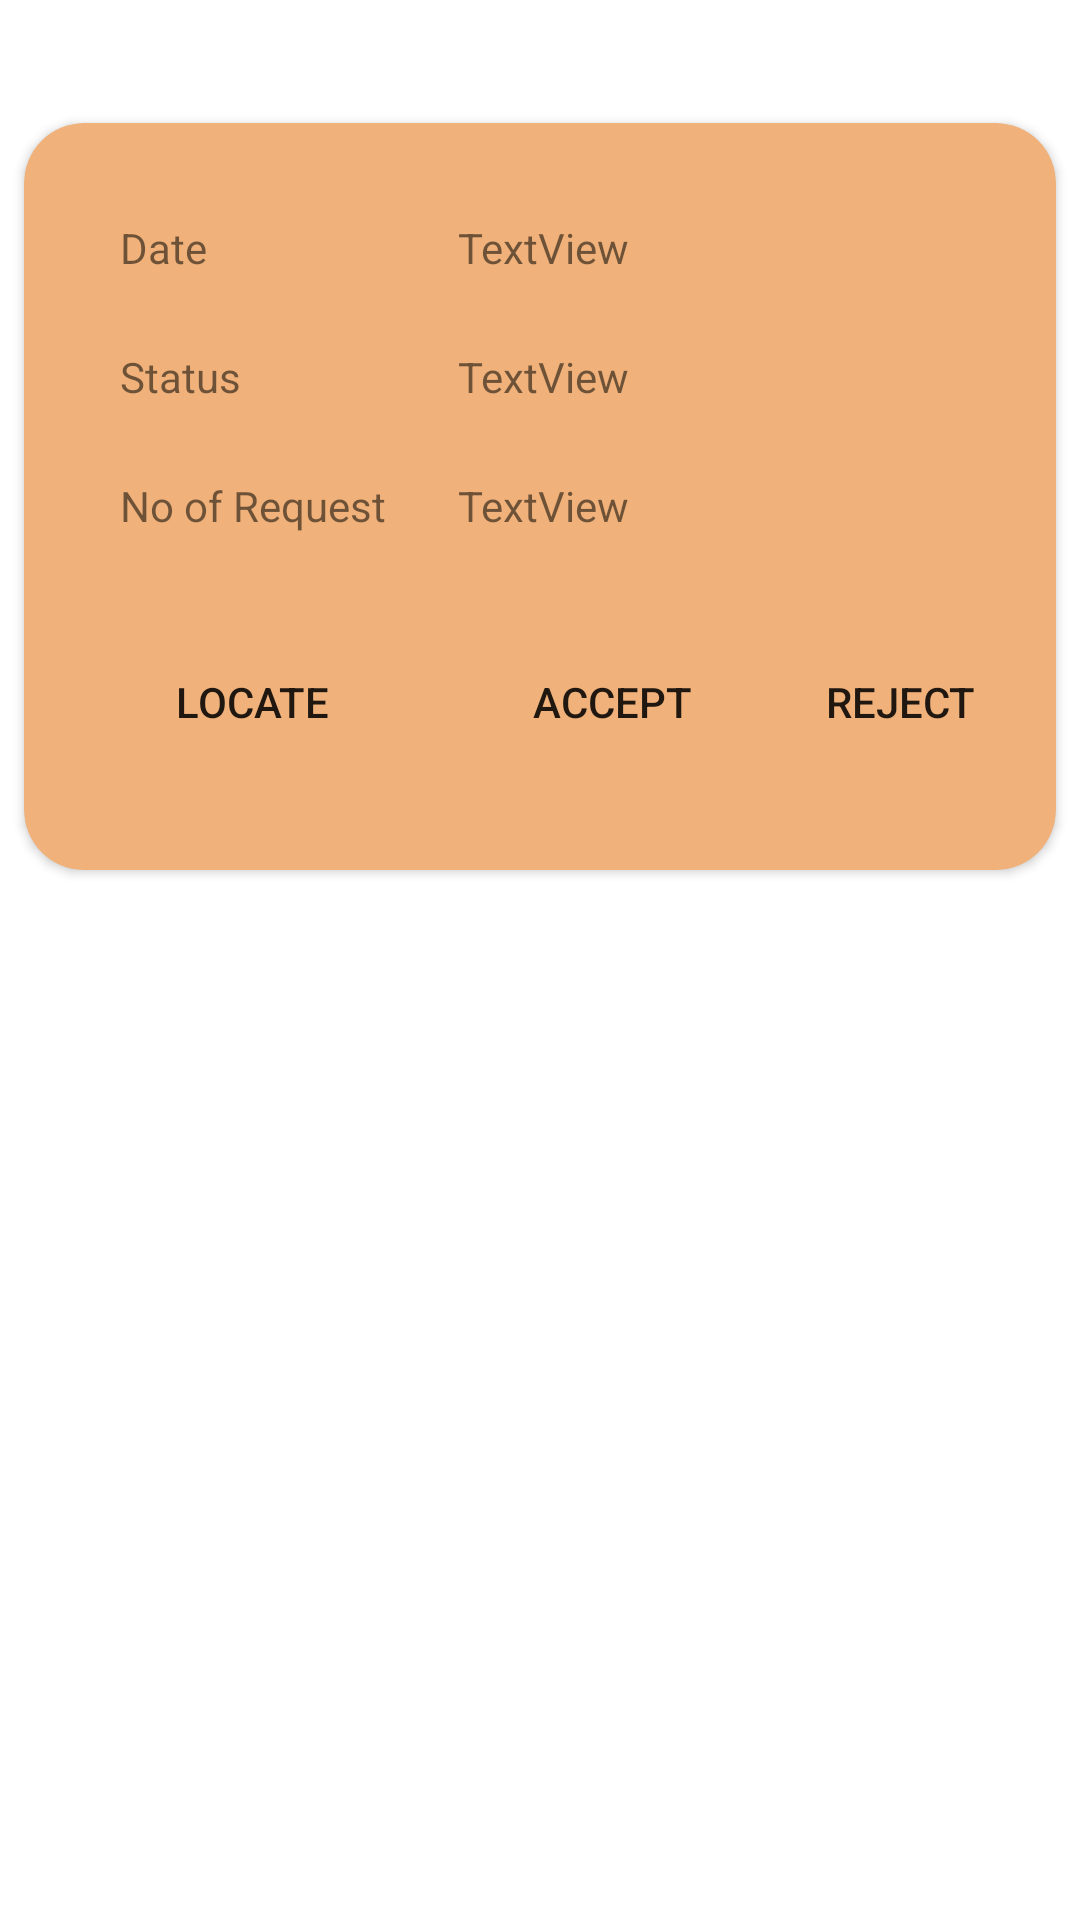

Layout XML and referenced resources for this Android screen:
<!-- AndroidManifest.xml: application theme Theme.ICAR -->
<!-- res/layout/activity_custom_view_user_request.xml -->
<?xml version="1.0" encoding="utf-8"?>
<androidx.constraintlayout.widget.ConstraintLayout xmlns:android="http://schemas.android.com/apk/res/android"
    xmlns:app="http://schemas.android.com/apk/res-auto"
    xmlns:tools="http://schemas.android.com/tools"
    android:layout_width="match_parent"
    android:layout_height="match_parent"
    tools:context=".custom_view_user_request">


    <androidx.cardview.widget.CardView
        android:layout_width="match_parent"
        android:layout_height="wrap_content"
        android:layout_marginTop="32dp"
        android:elevation="10dp"
        app:cardCornerRadius="20dp"
        android:backgroundTint="#F0B27A"
        app:cardUseCompatPadding="true"
        app:layout_constraintTop_toTopOf="parent"
        tools:ignore="MissingConstraints">

        <androidx.constraintlayout.widget.ConstraintLayout
            android:layout_width="match_parent"
            android:layout_height="match_parent">
            <TextView
                android:id="@+id/textView23"
                android:layout_width="wrap_content"
                android:layout_height="wrap_content"
                android:layout_marginStart="32dp"
                android:layout_marginTop="32dp"
                android:text="Date"
                app:layout_constraintStart_toStartOf="parent"
                app:layout_constraintTop_toTopOf="parent" />

            <TextView
                android:id="@+id/textView24"
                android:layout_width="0dp"
                android:layout_height="wrap_content"
                android:layout_marginStart="24dp"
                android:layout_marginTop="32dp"
                android:layout_marginEnd="32dp"
                android:text="TextView"
                app:layout_constraintEnd_toEndOf="parent"
                app:layout_constraintStart_toEndOf="@+id/textView27"
                app:layout_constraintTop_toTopOf="parent" />

            <TextView
                android:id="@+id/textView25"
                android:layout_width="wrap_content"
                android:layout_height="wrap_content"
                android:layout_marginStart="32dp"
                android:layout_marginTop="24dp"
                android:text="Status"
                app:layout_constraintStart_toStartOf="parent"
                app:layout_constraintTop_toBottomOf="@+id/textView24" />

            <TextView
                android:id="@+id/textView26"
                android:layout_width="0dp"
                android:layout_height="wrap_content"
                android:layout_marginStart="24dp"
                android:layout_marginTop="24dp"
                android:layout_marginEnd="32dp"
                android:text="TextView"
                app:layout_constraintEnd_toEndOf="parent"
                app:layout_constraintStart_toEndOf="@+id/textView27"
                app:layout_constraintTop_toBottomOf="@+id/textView24" />

            <TextView
                android:id="@+id/textView27"
                android:layout_width="wrap_content"
                android:layout_height="wrap_content"
                android:layout_marginStart="32dp"
                android:layout_marginTop="24dp"
                android:text="No of Request"
                app:layout_constraintStart_toStartOf="parent"
                app:layout_constraintTop_toBottomOf="@+id/textView26" />

            <TextView
                android:id="@+id/textView28"
                android:layout_width="0dp"
                android:layout_height="wrap_content"
                android:layout_marginStart="24dp"
                android:layout_marginTop="24dp"
                android:layout_marginEnd="32dp"
                android:text="TextView"
                app:layout_constraintEnd_toEndOf="parent"
                app:layout_constraintStart_toEndOf="@+id/textView27"
                app:layout_constraintTop_toBottomOf="@+id/textView26" />

            <Button
                android:id="@+id/button9"
                android:layout_width="wrap_content"
                android:layout_height="wrap_content"
                android:layout_marginStart="32dp"
                android:layout_marginTop="32dp"
                android:layout_marginBottom="32dp"
                android:background="@drawable/round_btn"
                android:backgroundTint="@color/white"
                android:text="locate"
                app:layout_constraintBottom_toBottomOf="parent"
                app:layout_constraintStart_toStartOf="parent"
                app:layout_constraintTop_toBottomOf="@+id/textView28" />

            <Button
                android:id="@+id/button10"
                android:layout_width="wrap_content"
                android:layout_height="wrap_content"
                android:layout_marginStart="32dp"
                android:layout_marginTop="32dp"
                android:layout_marginBottom="32dp"
                android:background="@drawable/round_btn"
                android:backgroundTint="@color/white"
                android:text="Accept"
                app:layout_constraintBottom_toBottomOf="parent"
                app:layout_constraintStart_toEndOf="@+id/button9"
                app:layout_constraintTop_toBottomOf="@+id/textView28" />

            <Button
                android:id="@+id/button11"
                android:layout_width="wrap_content"
                android:layout_height="wrap_content"
                android:layout_marginStart="32dp"
                android:layout_marginTop="32dp"
                android:layout_marginEnd="32dp"
                android:layout_marginBottom="32dp"
                android:background="@drawable/round_btn"
                android:backgroundTint="@color/white"
                android:text="Reject"
                app:layout_constraintBottom_toBottomOf="parent"
                app:layout_constraintEnd_toEndOf="parent"
                app:layout_constraintStart_toEndOf="@+id/button10"
                app:layout_constraintTop_toBottomOf="@+id/textView28" />

        </androidx.constraintlayout.widget.ConstraintLayout>
    </androidx.cardview.widget.CardView>
</androidx.constraintlayout.widget.ConstraintLayout>
<!-- resources referenced by this layout -->
<resources>
  <color name="white">#FFFFFFFF</color>
  <style name="Theme.ICAR" parent="Theme.MaterialComponents.DayNight.DarkActionBar">
          
          <item name="colorPrimary">@color/purple_500</item>
          <item name="colorPrimaryVariant">@color/purple_700</item>
          <item name="colorOnPrimary">@color/white</item>
          
          <item name="colorSecondary">@color/teal_200</item>
          <item name="colorSecondaryVariant">@color/teal_700</item>
          <item name="colorOnSecondary">@color/black</item>
          
          <item name="android:statusBarColor">?attr/colorPrimaryVariant</item>
          
      </style>
  <color name="purple_500">#FEA116</color>
  <color name="purple_700">#FEA116</color>
  <color name="teal_200">#FEA116</color>
  <color name="teal_700">#FEA116</color>
  <color name="black">#FF000000</color>
</resources>
